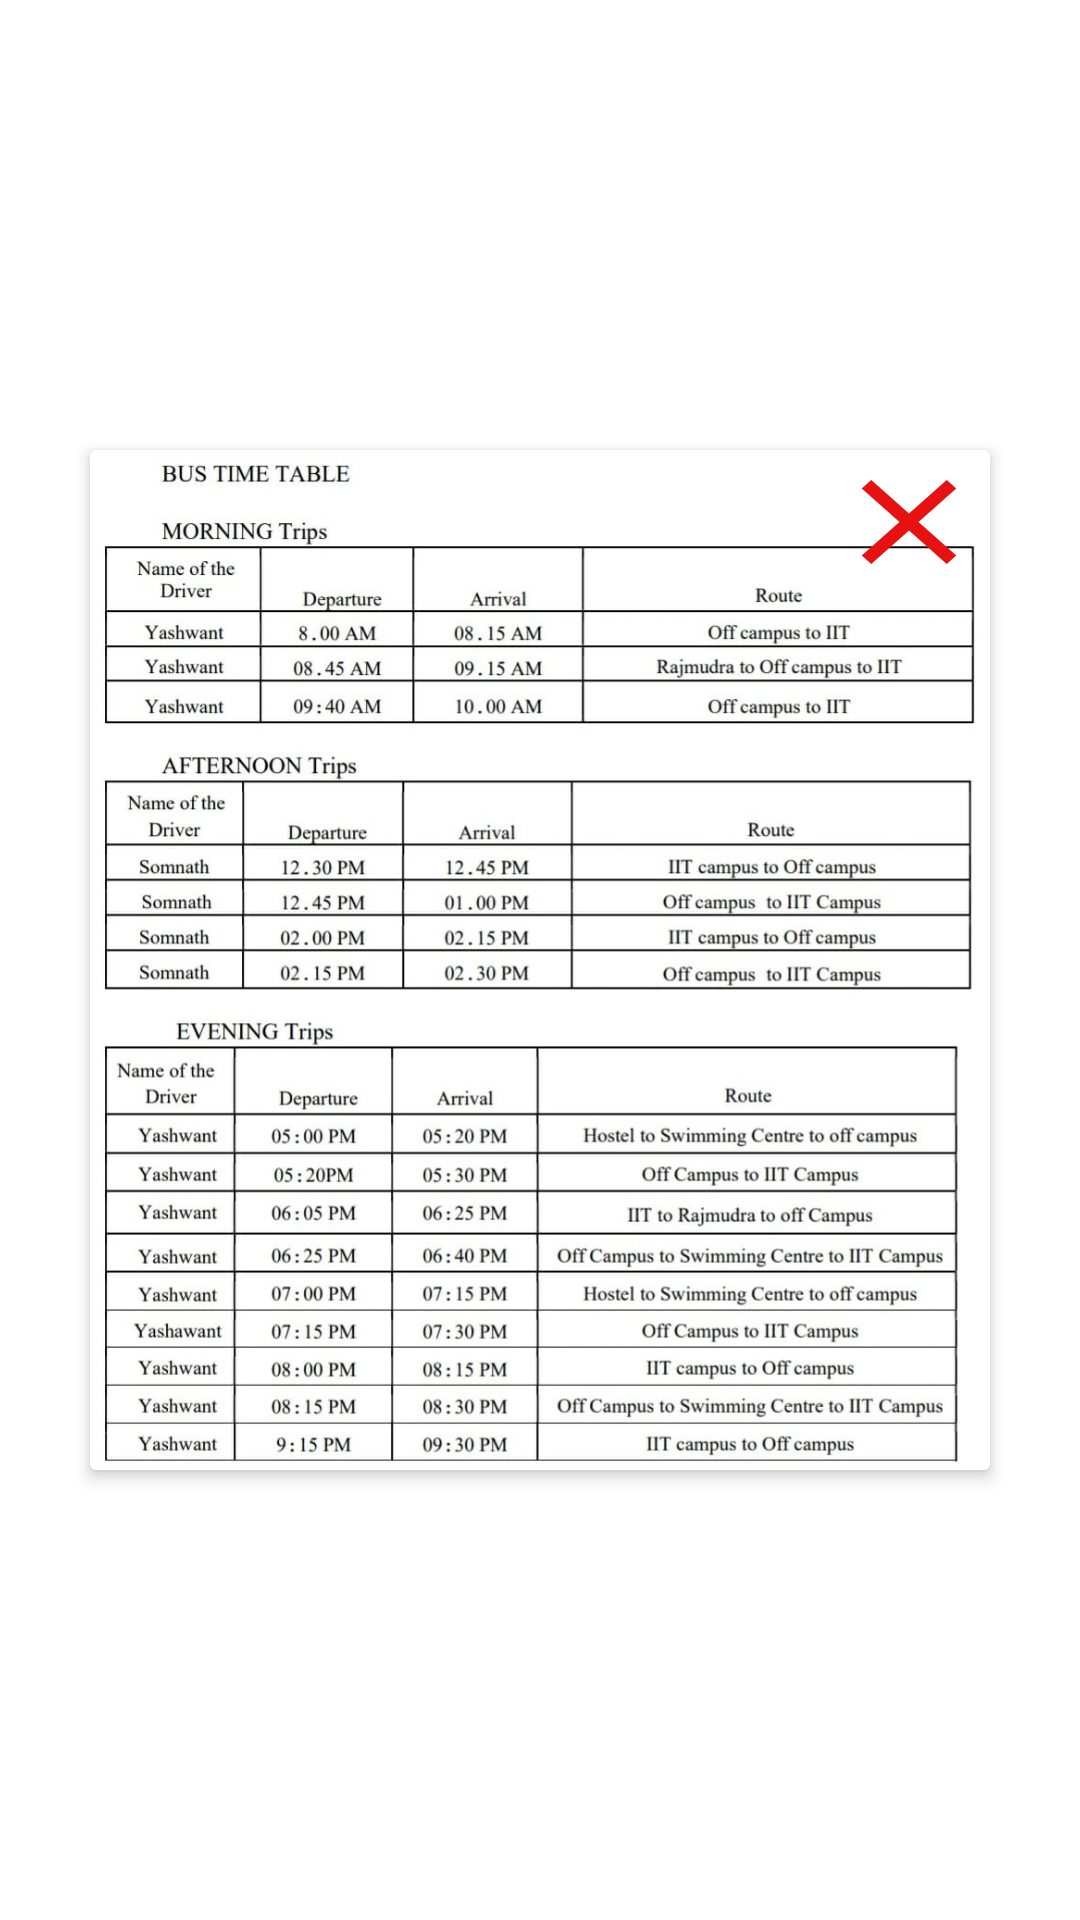

This screen was rendered from an Android layout file. Write that file and the resources it references.
<!-- AndroidManifest.xml: application theme Theme.BusBay1 -->
<!-- res/layout/layout_timming_pop_up.xml -->
<?xml version="1.0" encoding="utf-8"?>
<androidx.constraintlayout.widget.ConstraintLayout xmlns:android="http://schemas.android.com/apk/res/android"
    xmlns:app="http://schemas.android.com/apk/res-auto"
    xmlns:tools="http://schemas.android.com/tools"
    android:layout_width="match_parent"
    android:layout_height="match_parent"
    android:theme="@style/Theme.BusBay">

    <androidx.cardview.widget.CardView
        android:id="@+id/card_timming"
        android:layout_width="300dp"
        android:layout_height="match_parent"
        android:layout_margin="150dp"
        app:cardElevation="3dp"
        android:padding="12dp"
        app:layout_constraintBottom_toBottomOf="parent"
        app:layout_constraintEnd_toEndOf="parent"
        app:layout_constraintHorizontal_bias="0.5"

        app:layout_constraintStart_toStartOf="parent"
        app:layout_constraintTop_toTopOf="parent" >

        <ImageView
            android:id="@+id/timming_image"
            android:layout_width="wrap_content"
            android:layout_height="wrap_content"
            app:srcCompat="@drawable/bus_timming"
            />
        <androidx.constraintlayout.widget.ConstraintLayout
            android:layout_width="match_parent"
            android:layout_height="match_parent">

            <Button
                android:id="@+id/close_pop_up"
                android:layout_width="54dp"
                android:layout_height="48dp"
                android:background="@drawable/ic_pop_up_close"
                android:textColorHighlight="#FF0000"
                android:textColorLink="#FF0000"
                app:iconTint="#FF0808"
                app:layout_constraintEnd_toEndOf="parent"
                app:layout_constraintTop_toTopOf="parent"
                app:rippleColor="#FF0000" />

        </androidx.constraintlayout.widget.ConstraintLayout>



    </androidx.cardview.widget.CardView>
</androidx.constraintlayout.widget.ConstraintLayout>
<!-- resources referenced by this layout -->
<resources>
  <!-- drawable bus_timming: jpeg bitmap (drawable, 248468 bytes) -->
  <!-- drawable ic_pop_up_close (drawable) -->
  <vector android:height="24dp" android:tint="#E81111"
      android:viewportHeight="24" android:viewportWidth="24"
      android:width="24dp" xmlns:android="http://schemas.android.com/apk/res/android">
      <path android:fillColor="@android:color/white" android:pathData="M19,6.41L17.59,5 12,10.59 6.41,5 5,6.41 10.59,12 5,17.59 6.41,19 12,13.41 17.59,19 19,17.59 13.41,12z"/>
  </vector>
  <style name="Theme.BusBay" parent="Theme.MaterialComponents.DayNight.DarkActionBar">
          
          <item name="colorPrimary">#F30000</item>
          <item name="colorPrimaryVariant">@color/purple_700</item>
          <item name="colorOnPrimary">@color/white</item>
          
          <item name="colorSecondary">@color/teal_200</item>
          <item name="colorSecondaryVariant">@color/teal_700</item>
          <item name="colorOnSecondary">@color/black</item>
          
          <item name="android:statusBarColor" tools:targetApi="l">?attr/colorPrimaryVariant</item>
          
      </style>
  <style name="Theme.BusBay1" parent="Theme.MaterialComponents.DayNight.DarkActionBar">
  
          <item name="android:datePickerDialogTheme">@style/MyDatePickerDialogTheme</item>
          
          <item name="colorPrimary">#A3E4D7</item>
          <item name="colorPrimaryVariant">#4BB300</item>
          <item name="colorOnPrimary">#D3BD00</item>
  
  
  
          
          <item name="colorSecondary">@color/teal_200</item>
          <item name="colorSecondaryVariant">@color/teal_700</item>
          <item name="colorOnSecondary">@color/black</item>
          
          <item name="android:statusBarColor" tools:targetApi="l">#BFBEBE</item>
          
  
  
          <item name="android:actionMenuTextColor">#000000</item>
  
      </style>
  <color name="purple_700">#FF3700B3</color>
  <color name="white">#FFFFFFFF</color>
  <color name="teal_200">#FF03DAC5</color>
  <color name="teal_700">#FF018786</color>
  <color name="black">#FF000000</color>
  <style name="MyDatePickerDialogTheme" parent="android:Theme.Material.Dialog">
          <item name="android:datePickerStyle">@style/MyDatePickerStyle</item>
      </style>
  <style name="MyDatePickerStyle" parent="@android:style/Widget.Material.DatePicker">
          <item name="android:headerBackground">#968F00</item>
      </style>
</resources>
